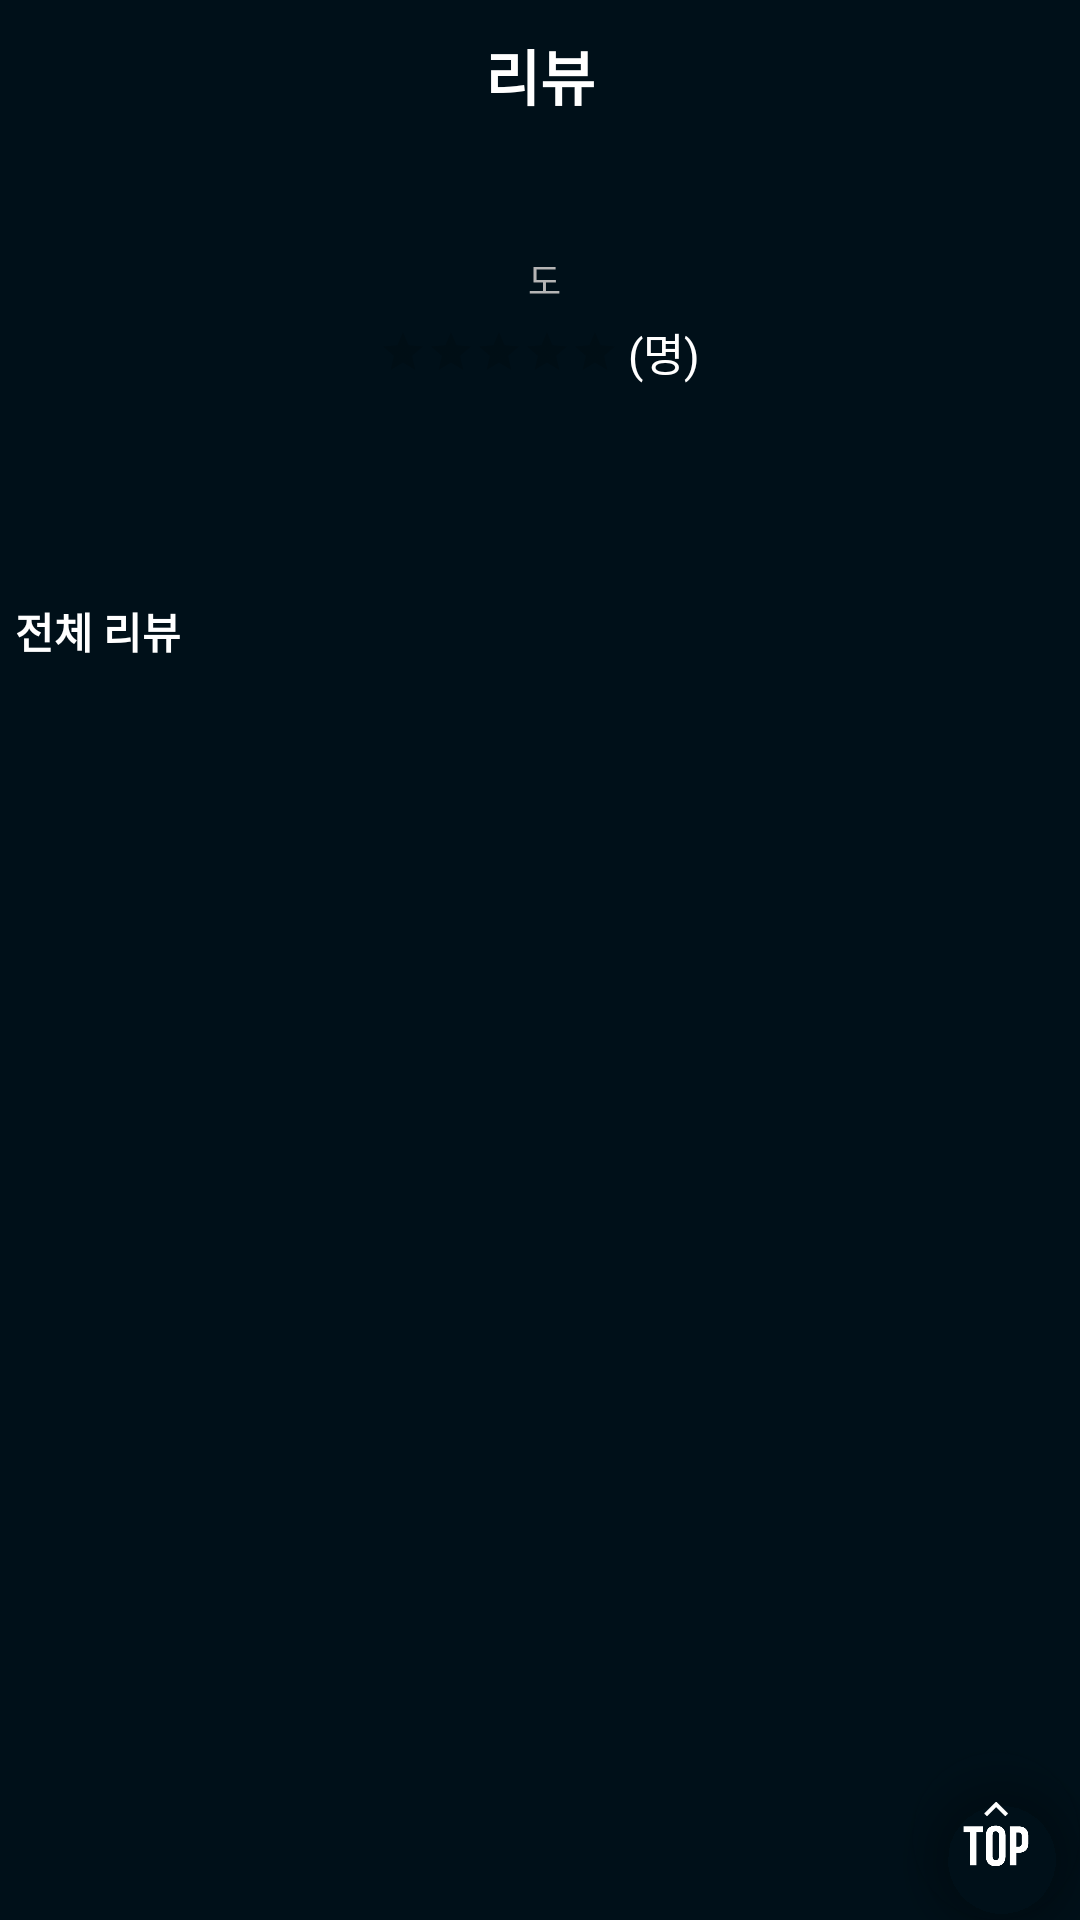

Produce the Android XML layout that renders to this screen, including the resource entries it uses.
<!-- AndroidManifest.xml: application theme AppTheme -->
<!-- res/layout/activity_rank_review.xml -->
<?xml version="1.0" encoding="utf-8"?>
<android.support.design.widget.CoordinatorLayout xmlns:app="http://schemas.android.com/apk/res-auto"
    xmlns:android="http://schemas.android.com/apk/res/android"
    android:layout_height="match_parent"
    android:background="@color/mainBlack"
    android:layout_width="match_parent">

    <android.support.design.widget.AppBarLayout
        android:layout_height="wrap_content"
        android:layout_width="match_parent">

        <android.support.design.widget.CollapsingToolbarLayout
            android:layout_height="wrap_content"
            android:layout_width="match_parent"
            android:background="@color/mainBlack"
            app:layout_scrollFlags="scroll|exitUntilCollapsed">
            <LinearLayout
                android:layout_width="match_parent"
                android:layout_height="wrap_content"
                android:gravity="center_vertical">
                <ImageView
                    android:layout_width="40dp"
                    android:layout_height="40dp"
                    android:tint="@color/colorWhite"
                    android:background="@drawable/ripple"
                    android:id="@+id/rank_review_back"
                    android:src="@drawable/ic_prev"/>
                <TextView
                    android:layout_width="match_parent"
                    android:layout_height="50dp"
                    android:layout_weight="1"
                    android:gravity="center"
                    android:layout_marginRight="40dp"
                    android:text="리뷰"
                    android:textColor="@color/colorWhite"
                    android:textSize="20sp"
                    android:textStyle="bold" />
            </LinearLayout>
            <LinearLayout
                android:gravity="center"
                android:layout_height="wrap_content"
                android:layout_width="match_parent"
                android:orientation="vertical"
                android:layout_marginTop="50dp"
                app:layout_collapseMode="parallax">
                <ImageView
                    android:adjustViewBounds="true"
                    android:id="@+id/rank_review_image"
                    android:layout_height="wrap_content"
                    android:layout_width="80dp" />
                <TextView
                    android:id="@+id/rank_review_brand_name"
                    android:layout_height="wrap_content"
                    android:layout_width="wrap_content"
                    android:textColor="@color/colorWhite"
                    android:textSize="24sp"
                    android:textStyle="bold" />
                <LinearLayout
                    android:gravity="center"
                    android:layout_height="wrap_content"
                    android:layout_width="wrap_content"
                    android:orientation="horizontal">
                    <TextView
                        android:id="@+id/rank_review_degree"
                        android:layout_height="wrap_content"
                        android:layout_width="wrap_content"
                        android:textColor="@color/colorWhite"
                        android:textSize="16sp" />
                    <TextView
                        android:layout_height="wrap_content"
                        android:layout_width="wrap_content"
                        android:text="@string/rank_degree"
                        android:layout_marginLeft="3dp"
                        android:textColor="@color/colorHint"
                        android:textSize="12sp" />
                </LinearLayout>
                <LinearLayout
                    android:gravity="center"
                    android:layout_height="wrap_content"
                    android:layout_width="wrap_content"
                    android:orientation="horizontal">
                    <RatingBar
                        android:layout_width="wrap_content"
                        android:layout_height="wrap_content"
                        android:id="@+id/rank_review_rating_bar"
                        android:numStars="5"
                        style="?android:attr/ratingBarStyleSmall"
                        android:isIndicator="true" />
                    <TextView
                        android:layout_height="wrap_content"
                        android:layout_marginLeft="3dp"
                        android:layout_width="wrap_content"
                        android:id="@+id/rank_review_rating"
                        android:textColor="#ffbc3c"
                        android:textSize="20sp"
                        android:textStyle="bold" />
                    <LinearLayout
                        android:layout_width="wrap_content"
                        android:layout_height="wrap_content"
                        android:orientation="horizontal">
                        <TextView
                            android:layout_height="wrap_content"
                            android:layout_width="wrap_content"
                            android:text="("
                            android:textColor="@color/colorWhite"
                            android:textSize="15sp" />
                        <TextView
                            android:layout_height="wrap_content"
                            android:layout_width="wrap_content"
                            android:id="@+id/rank_review_num"
                            android:textColor="@color/colorWhite"
                            android:textSize="15sp" />
                        <TextView
                            android:layout_height="wrap_content"
                            android:layout_width="wrap_content"
                            android:text="명)"
                            android:textColor="@color/colorWhite"
                            android:textSize="15sp" />
                    </LinearLayout>

                </LinearLayout>

                <TextView
                    android:gravity="center"
                    android:layout_height="wrap_content"
                    android:layout_width="match_parent"
                    android:layout_marginLeft="20dp"
                    android:layout_marginRight="20dp"
                    android:id="@+id/rank_review_description"
                    android:textColor="@color/colorWhite"
                    android:textStyle="bold" />

                <LinearLayout
                    android:layout_width="match_parent"
                    android:layout_height="match_parent"
                    android:layout_marginTop="10dp"
                    android:orientation="vertical">

                    <LinearLayout
                        android:layout_width="match_parent"
                        android:layout_height="wrap_content"
                        android:orientation="horizontal"
                        android:gravity="right">
                        <Button
                            android:id="@+id/rank_review_register_btn"
                            android:layout_width="wrap_content"
                            android:layout_height="30dp"
                            android:layout_margin="5dp"
                            android:visibility="invisible"
                            android:background="@drawable/corner_square_white"
                            android:text="등록하기"
                            android:textColor="@color/colorWhite"
                            android:textStyle="bold" />
                    </LinearLayout>


                </LinearLayout>
            </LinearLayout>

        </android.support.design.widget.CollapsingToolbarLayout>
    </android.support.design.widget.AppBarLayout>


    <android.support.design.widget.FloatingActionButton
        android:layout_width="wrap_content"
        android:layout_height="wrap_content"
        android:src="@drawable/ic_to_top"
        android:id="@+id/rank_review_top"
        android:adjustViewBounds="true"
        app:borderWidth="0dp"
        app:backgroundTint="@color/colorNon"
        android:layout_gravity="bottom|right"/>

    <LinearLayout
        android:layout_width="match_parent"
        android:layout_height="match_parent"
        android:orientation="vertical"
        app:layout_behavior="@string/appbar_scrolling_view_behavior">

        <TextView
            android:layout_width="wrap_content"
            android:layout_height="wrap_content"
            android:layout_marginLeft="5dp"
            android:text="전체 리뷰"
            android:textColor="@color/colorWhite"
            android:textStyle="bold" />

        <android.support.v7.widget.RecyclerView
            android:id="@+id/rank_review_recycler_view"
            android:layout_width="match_parent"
            android:layout_height="match_parent"
            android:scrollbarThumbVertical="@android:color/holo_red_dark"
            android:scrollbars="vertical" />
    </LinearLayout>
</android.support.design.widget.CoordinatorLayout>
<!-- resources referenced by this layout -->
<resources>
  <color name="colorHint">#b5b5b5</color>
  <color name="colorNon">#00ffffff</color>
  <color name="colorWhite">#ffffff</color>
  <color name="mainBlack">#001019</color>
  <!-- drawable corner_square_white (drawable) -->
  <?xml version="1.0" encoding="utf-8"?>
  <shape xmlns:android="http://schemas.android.com/apk/res/android">
      <corners android:radius="1dp"/>
      <solid android:color="#00ffffff"/>
      <stroke android:color="#ffffff"
          android:width="1dp"/>
  </shape>
  <!-- drawable ic_to_top: png bitmap (drawable, 20131 bytes) -->
  <!-- drawable ripple (drawable) -->
  <?xml version="1.0" encoding="utf-8"?>
  <ripple xmlns:android="http://schemas.android.com/apk/res/android"
      xmlns:tools="http://schemas.android.com/tools"
      android:color="@color/rippleWhite"
      tools:targetApi="lollipop"> 
      <item android:id="@android:id/background">
          <shape android:shape="rectangle">
              <solid android:color="@color/mainBlack" /> 
          </shape>
      </item>
  </ripple>
  <string name="rank_degree"> 도</string>
  <style name="AppTheme" parent="Theme.AppCompat.Light.NoActionBar">
          
          <item name="colorPrimary">@color/colorPrimary</item>
          <item name="colorPrimaryDark">@color/colorPrimaryDark</item>
          <item name="colorAccent">@color/colorAccent</item>
          <item name="android:windowFullscreen">true</item>
      </style>
  <color name="rippleWhite">#44ffffff</color>
  <color name="colorPrimary">#001019</color>
  <color name="colorPrimaryDark">#000000</color>
  <color name="colorAccent">#ffffff</color>
</resources>
